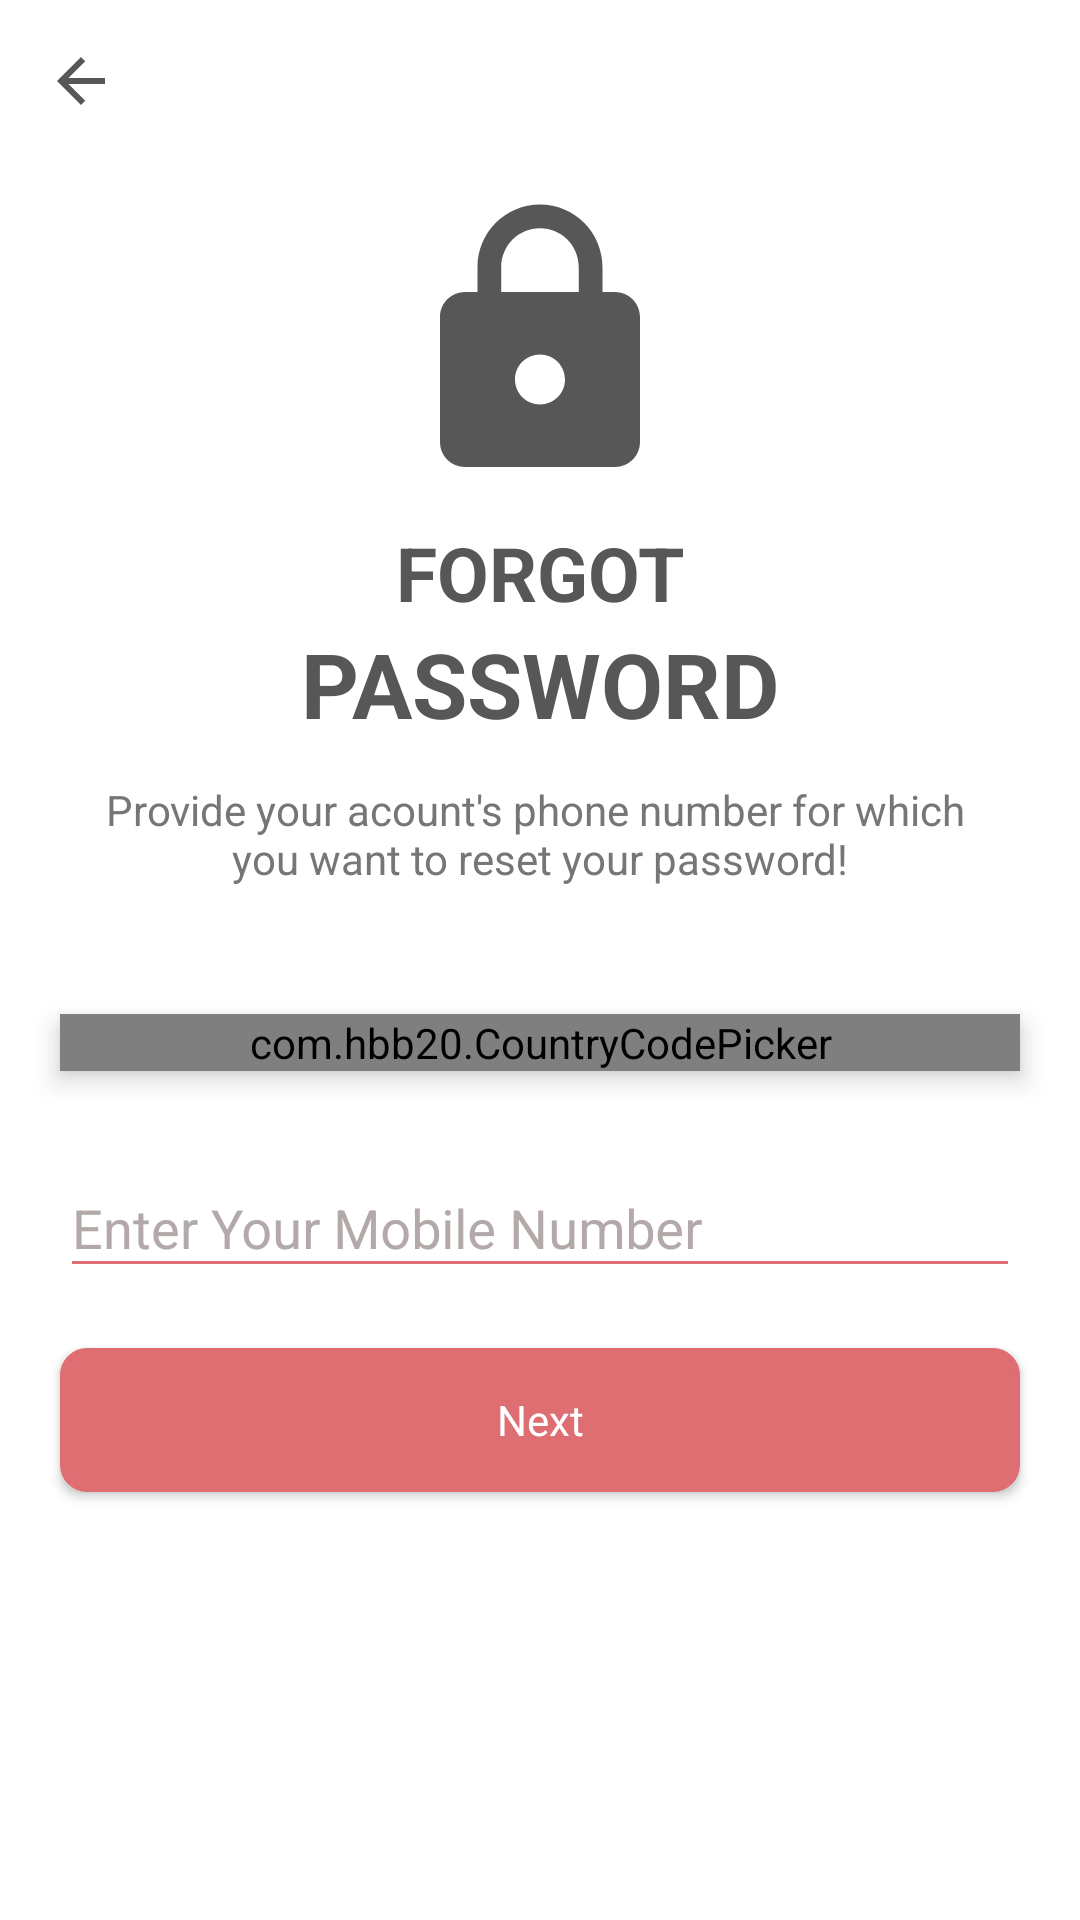

Android layout source for this screen:
<!-- AndroidManifest.xml: application theme Theme.VisionaryApp -->
<!-- res/layout/fragment_forgot_password.xml -->
<?xml version="1.0" encoding="utf-8"?>
<RelativeLayout xmlns:android="http://schemas.android.com/apk/res/android"
    xmlns:app="http://schemas.android.com/apk/res-auto"
    xmlns:tools="http://schemas.android.com/tools"
    android:id="@+id/activity_forgotPassword_mainContainer"
    android:layout_width="match_parent"
    android:layout_height="match_parent"
    tools:context=".ui.forgotPassword.ForgotPasswordFragment">


    <ScrollView
        android:layout_width="match_parent"
        android:layout_height="match_parent"
        android:animateLayoutChanges="true"
        android:background="@color/white"
        android:fillViewport="true"
        android:orientation="vertical">

        <LinearLayout
            android:layout_width="match_parent"
            android:layout_height="wrap_content"
            android:orientation="vertical">

            <LinearLayout
                android:layout_width="match_parent"
                android:layout_height="wrap_content"
                android:orientation="vertical">

                <ImageView
                    android:id="@+id/back"
                    android:layout_width="wrap_content"
                    android:layout_height="wrap_content"
                    android:padding="15dp"
                    android:src="@drawable/arrow_back"
                    android:textSize="22sp"
                    android:textStyle="bold" />

                <ImageView
                    android:layout_width="100dp"
                    android:layout_height="100dp"
                    android:layout_gravity="center"
                    android:layout_margin="10dp"
                    android:src="@drawable/lock_closed" />

                <TextView

                    android:layout_width="wrap_content"
                    android:layout_height="wrap_content"
                    android:layout_gravity="center_horizontal"
                    android:text="FORGOT"
                    android:textSize="25sp"
                    android:textStyle="bold" />


                <TextView

                    android:layout_width="wrap_content"
                    android:layout_height="wrap_content"
                    android:layout_gravity="center_horizontal"
                    android:text="PASSWORD"
                    android:textSize="30sp"
                    android:textStyle="bold" />

                <TextView
                    android:layout_width="match_parent"
                    android:layout_height="60dp"
                    android:gravity="center_horizontal|center"
                    android:text="@string/ForgotPasswordEnterNo"
                    android:textColor="@color/text1"
                    android:textSize="14sp" />


            </LinearLayout>

            <RelativeLayout
                android:layout_width="match_parent"
                android:layout_height="match_parent"
                android:layout_gravity="bottom"
                android:layout_marginTop="10dp"
                android:orientation="vertical">

                <com.hbb20.CountryCodePicker
                    android:id="@+id/countryCodePicker"
                    android:layout_width="match_parent"
                    android:layout_height="wrap_content"
                    android:layout_gravity="center_vertical"
                    android:layout_margin="20dp"
                    android:layout_marginTop="30dp"
                    android:background="@color/white"
                    android:elevation="5dp" />

                
                <com.google.android.material.textfield.TextInputLayout
                    android:id="@+id/mobileTextLayout"
                    android:layout_width="match_parent"
                    android:layout_height="wrap_content"
                    android:layout_below="@id/countryCodePicker"
                    android:layout_marginLeft="10dp"
                    android:layout_marginRight="10dp"
                    android:backgroundTint="@color/color_primary"
                    android:theme="@style/TextLabel"
                    app:boxBackgroundColor="@color/color_primary">

                    <com.google.android.material.textfield.TextInputEditText
                        android:id="@+id/ed_mobile"
                        android:layout_width="match_parent"
                        android:layout_height="wrap_content"
                        android:backgroundTint="@color/color_primary"
                        android:hint="Enter Your Mobile Number"
                        android:inputType="phone"
                        android:maxLines="1"
                        android:textColor="@color/text"
                        android:textColorHint="@color/text2" />

                </com.google.android.material.textfield.TextInputLayout>


                


                


                <Button
                    android:id="@+id/nextBtn"
                    android:layout_width="match_parent"
                    android:layout_height="wrap_content"
                    android:layout_below="@id/mobileTextLayout"
                    android:layout_margin="20dp"
                    android:background="@drawable/button_background_primary"
                    android:text="Next"
                    android:textAllCaps="false"
                    android:textColor="@color/white" />

            </RelativeLayout>
        </LinearLayout>

    </ScrollView>

    <ProgressBar
        android:id="@+id/progress_bar"
        android:layout_width="30dp"
        android:layout_height="30dp"
        android:layout_centerInParent="true"
        android:layout_gravity="center_horizontal|center_vertical"
        android:theme="@style/progressColor"
        android:visibility="invisible" />

</RelativeLayout>
<!-- resources referenced by this layout -->
<resources>
  <color name="color_primary">#de6e71</color>
  <color name="text">#575757</color>
  <color name="text1">#767578</color>
  <color name="text2">#545454</color>
  <color name="white">#FFFFFFFF</color>
  <!-- drawable arrow_back (drawable) -->
  <vector xmlns:android="http://schemas.android.com/apk/res/android"
      android:width="24dp"
      android:height="24dp"
      android:viewportWidth="24"
      android:viewportHeight="24"
      android:tint="@color/text">
    <path
        android:fillColor="@android:color/white"
        android:pathData="M20,11H7.83l5.59,-5.59L12,4l-8,8 8,8 1.41,-1.41L7.83,13H20v-2z"/>
  </vector>
  <!-- drawable button_background_primary (drawable) -->
  <?xml version="1.0" encoding="utf-8"?>
  <selector xmlns:android="http://schemas.android.com/apk/res/android">
      <item android:state_pressed="true">
          <shape xmlns:android="http://schemas.android.com/apk/res/android" android:shape="rectangle">
              <corners android:radius="8dp" />
              <solid android:color="#EC4747" />
              <stroke android:width="2dip" android:color="#EC4747" />
              <padding android:bottom="4dp" android:left="4dp" android:right="4dp" android:top="4dp" />
  
          </shape>
      </item>
      <item android:state_pressed="false">
          <shape xmlns:android="http://schemas.android.com/apk/res/android" android:shape="rectangle">
              <corners android:radius="8dp" />
              <solid android:color="?attr/colorPrimaryVariant" />
              <stroke android:width="2dip" android:color="?attr/colorPrimaryVariant" />
              <padding android:bottom="4dp" android:left="4dp" android:right="4dp" android:top="4dp" />
  
          </shape>
  
      </item>
  </selector>
  <!-- drawable lock_closed (drawable) -->
  <vector xmlns:android="http://schemas.android.com/apk/res/android"
      android:width="24dp"
      android:height="24dp"
      android:viewportWidth="24"
      android:viewportHeight="24"
      android:tint="@color/text">
    <path
        android:fillColor="@android:color/white"
        android:pathData="M18,8h-1L17,6c0,-2.76 -2.24,-5 -5,-5S7,3.24 7,6v2L6,8c-1.1,0 -2,0.9 -2,2v10c0,1.1 0.9,2 2,2h12c1.1,0 2,-0.9 2,-2L20,10c0,-1.1 -0.9,-2 -2,-2zM12,17c-1.1,0 -2,-0.9 -2,-2s0.9,-2 2,-2 2,0.9 2,2 -0.9,2 -2,2zM15.1,8L8.9,8L8.9,6c0,-1.71 1.39,-3.1 3.1,-3.1 1.71,0 3.1,1.39 3.1,3.1v2z"/>
  </vector>
  <string name="ForgotPasswordEnterNo">
          Provide your acount\'s phone number for which \nyou want  to reset your password!
      </string>
  <style name="TextLabel">
  
          
          <item name="colorAccent">@color/color_primary</item>
          <item name="colorControlNormal">@color/color_primary</item>
          <item name="colorControlActivated">@color/color_primary</item>
          <item name="android:textColorHint">@color/text4</item>
          <item name="android:layout_marginLeft">10dp</item>
          <item name="android:layout_marginRight">10dp</item>
  
      </style>
  <style name="progressColor" parent="Widget.AppCompat.ProgressBar">
          <item name="colorControlActivated">@color/color_primary</item>
      </style>
  <style name="Theme.VisionaryApp" parent="Theme.AppCompat.Light.NoActionBar">
          
          <item name="colorPrimary">@color/color_primary</item>
          <item name="colorPrimaryVariant">@color/color_primary</item>
  
          <item name="colorOnPrimary">@color/white</item>
          
          <item name="android:windowBackground">@color/white</item>
  
          <item name="colorOnSecondary">@color/black</item>
          
          <item name="android:statusBarColor" tools:targetApi="l">?attr/colorPrimary</item>
          
  
          
          <item name="fontFamily">@font/calibri</item>
          <item name="android:textColorHint">@color/text1</item>
          <item name="android:textColor">@color/text</item>
  
  
          
      </style>
  <color name="text4">#B3A9A9</color>
  <color name="black">#FF000000</color>
</resources>
